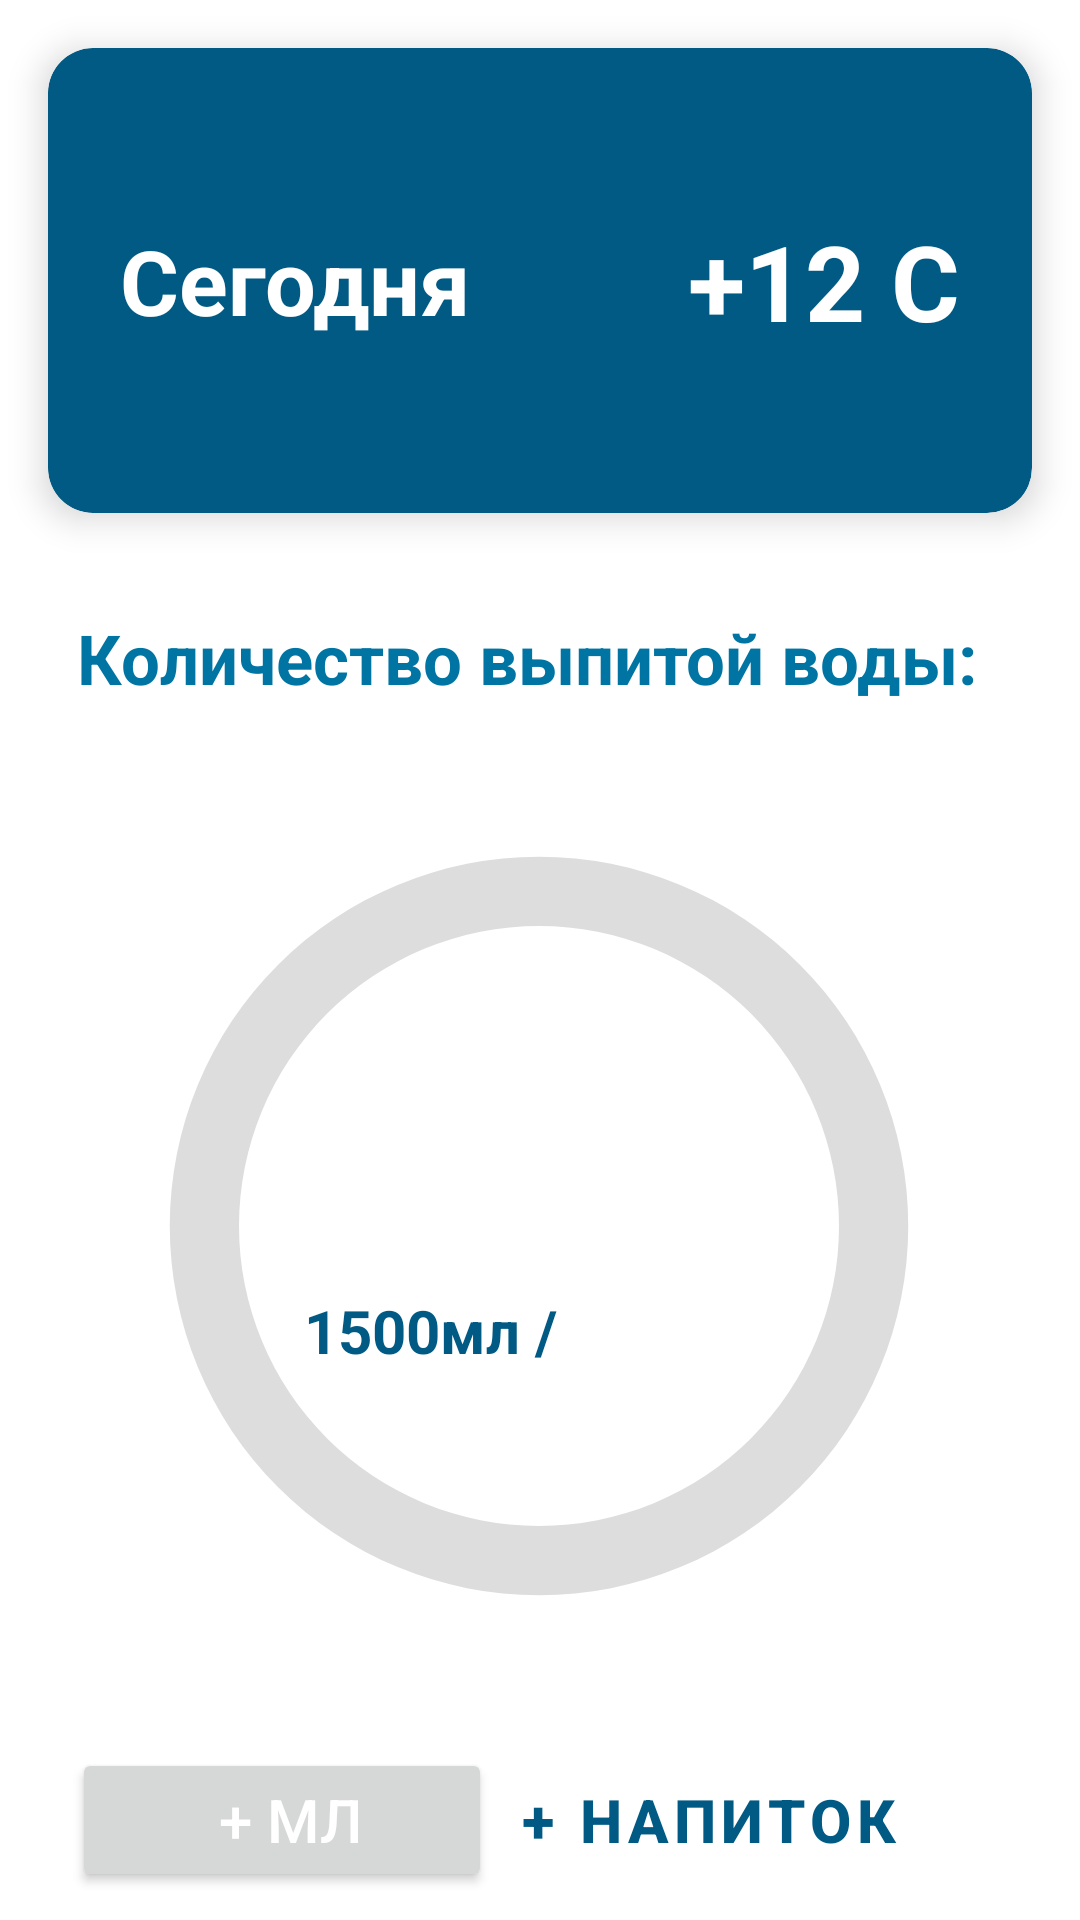

Android layout source for this screen:
<!-- AndroidManifest.xml: application theme Theme.Arifitna -->
<!-- res/layout/fragment_start.xml -->
<?xml version="1.0" encoding="utf-8"?>
<androidx.constraintlayout.widget.ConstraintLayout xmlns:android="http://schemas.android.com/apk/res/android"
    xmlns:tools="http://schemas.android.com/tools"
    android:layout_width="match_parent"
    android:layout_height="match_parent"
    xmlns:app="http://schemas.android.com/apk/res-auto"
    tools:context=".ui.startFragment.StartFragment">
    <androidx.constraintlayout.widget.ConstraintLayout
        android:id="@+id/settings_header_bloc"
        android:layout_width="match_parent"
        android:layout_height="200dp"
        app:layout_constraintEnd_toEndOf="parent"
        app:layout_constraintStart_toStartOf="parent"
        app:layout_constraintTop_toTopOf="parent">

        <androidx.constraintlayout.widget.ConstraintLayout
            android:id="@+id/constraintLayoutCardView"
            android:layout_width="match_parent"
            android:layout_height="match_parent"
            app:layout_constraintEnd_toEndOf="parent"
            app:layout_constraintHorizontal_bias="0.0"
            app:layout_constraintStart_toStartOf="parent"
            app:layout_constraintTop_toTopOf="parent">

            <androidx.cardview.widget.CardView
                android:id="@+id/userDataCardView"
                android:layout_width="match_parent"
                android:layout_height="155dp"
                android:layout_margin="16dp"
                android:backgroundTint="@color/colorPrimary"
                app:cardCornerRadius="15dp"
                app:cardElevation="7dp"
                app:layout_constraintEnd_toEndOf="parent"
                app:layout_constraintStart_toStartOf="parent"
                app:layout_constraintTop_toTopOf="parent">

                <androidx.constraintlayout.widget.ConstraintLayout
                    android:layout_width="match_parent"
                    android:layout_height="match_parent"
                    app:background="@color/colorPrimary">

                    <TextView
                        android:id="@+id/tvWeather"
                        android:layout_width="wrap_content"
                        android:layout_height="wrap_content"
                        android:layout_marginEnd="24dp"
                        android:text="+12 C"
                        android:textColor="@color/white"
                        android:textSize="35sp"
                        android:textStyle="bold"
                        app:layout_constraintBottom_toBottomOf="parent"
                        app:layout_constraintEnd_toEndOf="parent"
                        app:layout_constraintTop_toTopOf="parent" />

                    <TextView
                        android:id="@+id/tvDate"
                        android:layout_width="wrap_content"
                        android:layout_height="wrap_content"
                        android:layout_marginStart="24dp"
                        android:text="Сегодня"
                        android:textColor="@color/white"
                        android:textSize="30sp"
                        android:textStyle="bold"
                        app:layout_constraintBottom_toBottomOf="parent"
                        app:layout_constraintStart_toStartOf="parent"
                        app:layout_constraintTop_toTopOf="parent" />


                </androidx.constraintlayout.widget.ConstraintLayout>
            </androidx.cardview.widget.CardView>

        </androidx.constraintlayout.widget.ConstraintLayout>
    </androidx.constraintlayout.widget.ConstraintLayout>


    <ProgressBar
        android:id="@+id/progress_bar"
        style="@style/CircularDeterminateProgressBar"
        android:layout_width="300dp"
        android:layout_height="300dp"
        android:layout_marginTop="24dp"
        app:layout_constraintEnd_toEndOf="parent"
        app:layout_constraintHorizontal_bias="0.495"
        app:layout_constraintStart_toStartOf="parent"
        app:layout_constraintTop_toBottomOf="@+id/textView4"
        tools:progress="60"></ProgressBar>

    <TextView
        android:id="@+id/tvProgressBar"
        android:layout_width="wrap_content"
        android:layout_height="wrap_content"
        android:textColor="@color/colorPrimary"
        android:textSize="50sp"
        android:textStyle="bold"
        app:layout_constraintBottom_toBottomOf="@+id/progress_bar"
        app:layout_constraintEnd_toEndOf="@+id/progress_bar"
        app:layout_constraintHorizontal_bias="0.537"
        app:layout_constraintStart_toStartOf="@+id/progress_bar"
        app:layout_constraintTop_toTopOf="@+id/progress_bar"
        app:layout_constraintVertical_bias="0.376"
        tools:text="60%" />

    <TextView
        android:id="@+id/tvProgressBarDetail"
        android:layout_width="wrap_content"
        android:layout_height="wrap_content"
        android:text="1500мл / "
        android:textColor="@color/colorPrimary"
        android:textSize="@dimen/bigText"
        android:textStyle="bold"
        app:layout_constraintBottom_toBottomOf="@+id/progress_bar"
        app:layout_constraintEnd_toEndOf="@+id/progress_bar"
        app:layout_constraintHorizontal_bias="0.34"
        app:layout_constraintStart_toStartOf="@+id/progress_bar"
        app:layout_constraintTop_toBottomOf="@+id/tvProgressBar"
        app:layout_constraintVertical_bias="0.144" />

    <TextView
        android:id="@+id/tvProgressBarDetail2"
        android:layout_width="wrap_content"
        android:layout_height="wrap_content"
        android:textColor="@color/colorPrimary"
        android:textSize="@dimen/bigText"
        android:textStyle="bold"
        app:layout_constraintBottom_toBottomOf="@+id/progress_bar"
        app:layout_constraintStart_toEndOf="@+id/tvProgressBarDetail"
        app:layout_constraintTop_toBottomOf="@+id/tvProgressBar"
        app:layout_constraintVertical_bias="0.144" />

    <TextView
        android:id="@+id/textView4"
        android:layout_width="wrap_content"
        android:layout_height="wrap_content"
        android:text="Количество выпитой воды: "
        android:textColor="@color/text"
        android:textSize="23sp"
        android:textStyle="bold"
        app:layout_constraintBottom_toBottomOf="parent"
        app:layout_constraintEnd_toEndOf="parent"
        app:layout_constraintHorizontal_bias="0.471"
        app:layout_constraintStart_toStartOf="parent"
        app:layout_constraintTop_toTopOf="parent"
        app:layout_constraintVertical_bias="0.335" />

    <EditText
        android:visibility="gone"
        android:id="@+id/tvWater"
        android:layout_width="wrap_content"
        android:layout_height="wrap_content"
        android:layout_marginTop="4dp"
        android:backgroundTint="@color/white"
        android:hint="0"
        android:inputType="number"
        android:textColor="@color/colorPrimary"
        android:textColorHint="@color/colorPrimary"
        android:textCursorDrawable="@color/white"
        android:textSize="80sp"
        android:textStyle="bold"
        app:layout_constraintEnd_toEndOf="parent"
        app:layout_constraintHorizontal_bias="0.03"
        app:layout_constraintStart_toStartOf="parent"
        app:layout_constraintTop_toBottomOf="@+id/textView4" />

    <Button
        android:id="@+id/btEnter"
        android:layout_width="140dp"
        android:layout_height="wrap_content"
        android:layout_marginStart="24dp"
        android:layout_marginTop="24dp"
        android:text=" + мл"
        android:textColor="@color/white"
        android:textSize="20sp"
        app:layout_constraintStart_toStartOf="parent"
        app:layout_constraintTop_toBottomOf="@+id/progress_bar" />

    <Button
        android:id="@+id/btAddDrinks"
        style="?attr/materialButtonOutlinedStyle"
        android:layout_width="200dp"
        android:layout_height="wrap_content"
        android:layout_marginTop="24dp"
        android:layout_marginEnd="24dp"
        android:text=" + напиток "
        android:textColor="@color/colorPrimary"
        android:textSize="20sp"
        android:textStyle="bold"
        app:layout_constraintEnd_toEndOf="parent"
        app:layout_constraintTop_toBottomOf="@+id/progress_bar"
        app:strokeColor="@color/colorPrimary"
        app:strokeWidth="2dp" />


</androidx.constraintlayout.widget.ConstraintLayout>
<!-- resources referenced by this layout -->
<resources>
  <color name="colorPrimary">#005A83</color>
  <color name="text">#0075A3</color>
  <color name="white">#FFFFFFFF</color>
  <dimen name="bigText">20sp</dimen>
  <style name="CircularDeterminateProgressBar">
          <item name="android:indeterminateOnly">false</item>
          <item name="android:progressDrawable">@drawable/circle</item>
      </style>
  <style name="Theme.Arifitna" parent="Theme.MaterialComponents.Light.DarkActionBar">
          
          <item name="colorPrimary">#005A83</item>
          <item name="colorPrimaryVariant">@color/purple_700</item>
          <item name="colorOnPrimary">@color/white</item>
          
          <item name="colorSecondary">@color/teal_200</item>
          <item name="colorSecondaryVariant">@color/teal_700</item>
          <item name="colorOnSecondary">@color/black</item>
          
          <item name="android:statusBarColor" tools:targetApi="l">?attr/colorPrimaryVariant</item>
          
          <item name="android:windowFullscreen">true</item>
      </style>
  <!-- drawable circle (drawable) -->
  <?xml version="1.0" encoding="utf-8"?>
  <layer-list xmlns:android="http://schemas.android.com/apk/res/android">
      <item>
          <shape
              android:shape="ring"
              android:thicknessRatio="13"
              android:useLevel="false">
              <solid android:color="#DDD"></solid>
          </shape>
      </item>
      <item>
          <rotate
              android:fromDegrees="270"
              android:toDegrees="270">
              <shape
                  android:shape="ring"
                  android:thicknessRatio="13"
                  android:useLevel="true">
                  <gradient
                      android:startColor="@color/startColorGradient"
                      android:endColor="@color/colorPrimary">
                  </gradient>
              </shape>
          </rotate>
      </item>
  </layer-list>
  
  
  <color name="purple_700">#FF3700B3</color>
  <color name="teal_200">#FF03DAC5</color>
  <color name="teal_700">#FF018786</color>
  <color name="black">#FF000000</color>
  <color name="startColorGradient">#8000AFFF</color>
</resources>
